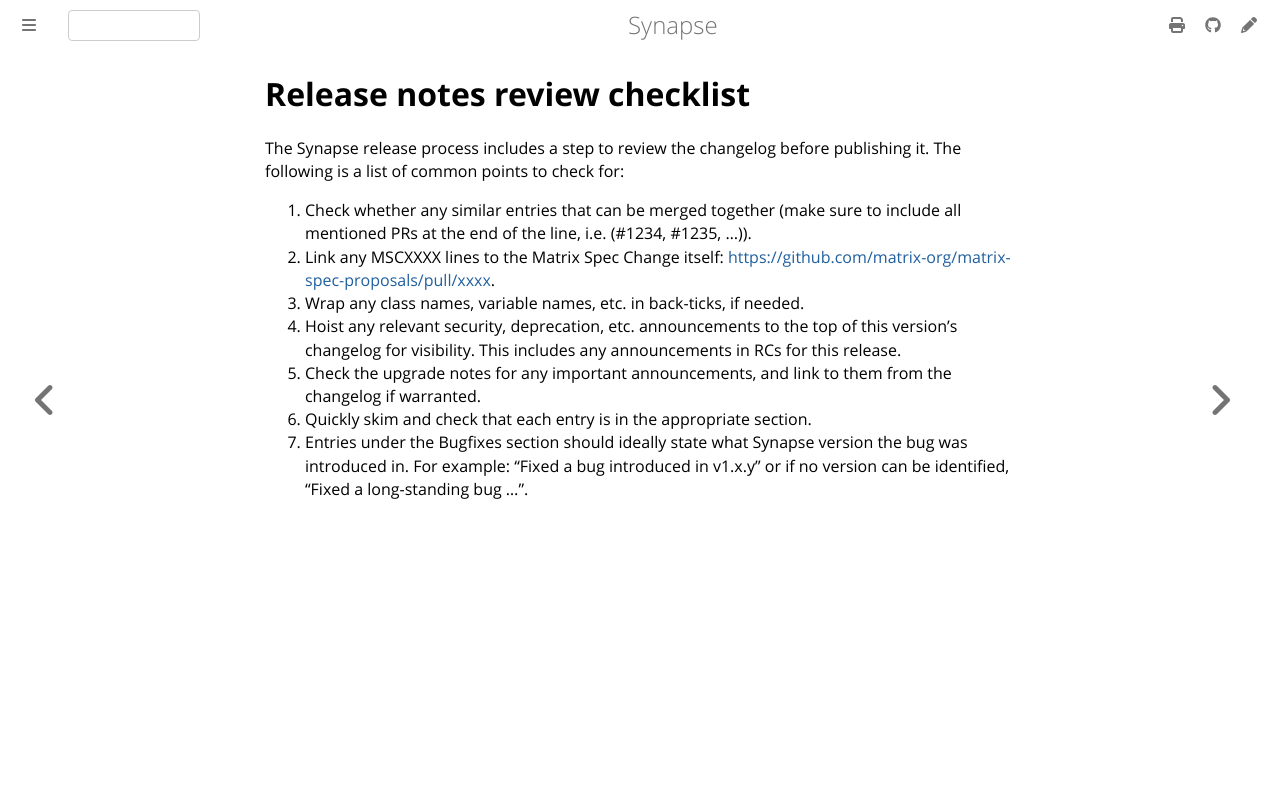

repository: alessblaze/synapse · page: develop/development/internal_documentation/release_notes_review_checklist.html · generator: mdbook

# Release notes review checklist

The Synapse release process includes a step to review the changelog before
publishing it. The following is a list of common points to check for:

1. Check whether any similar entries that can be merged together (make sure to include all mentioned PRs at the end of the line, i.e. (#1234, #1235, ...)).
2. Link any MSCXXXX lines to the Matrix Spec Change itself: <https://github.com/matrix-org/matrix-spec-proposals/pull/xxxx>.
3. Wrap any class names, variable names, etc. in back-ticks, if needed.
4. Hoist any relevant security, deprecation, etc. announcements to the top of this version's changelog for visibility. This includes any announcements in RCs for this release.
5. Check the upgrade notes for any important announcements, and link to them from the changelog if warranted.
6. Quickly skim and check that each entry is in the appropriate section.
7. Entries under the Bugfixes section should ideally state what Synapse version the bug was introduced in. For example: "Fixed a bug introduced in v1.x.y" or if no version can be identified, "Fixed a long-standing bug ...".
